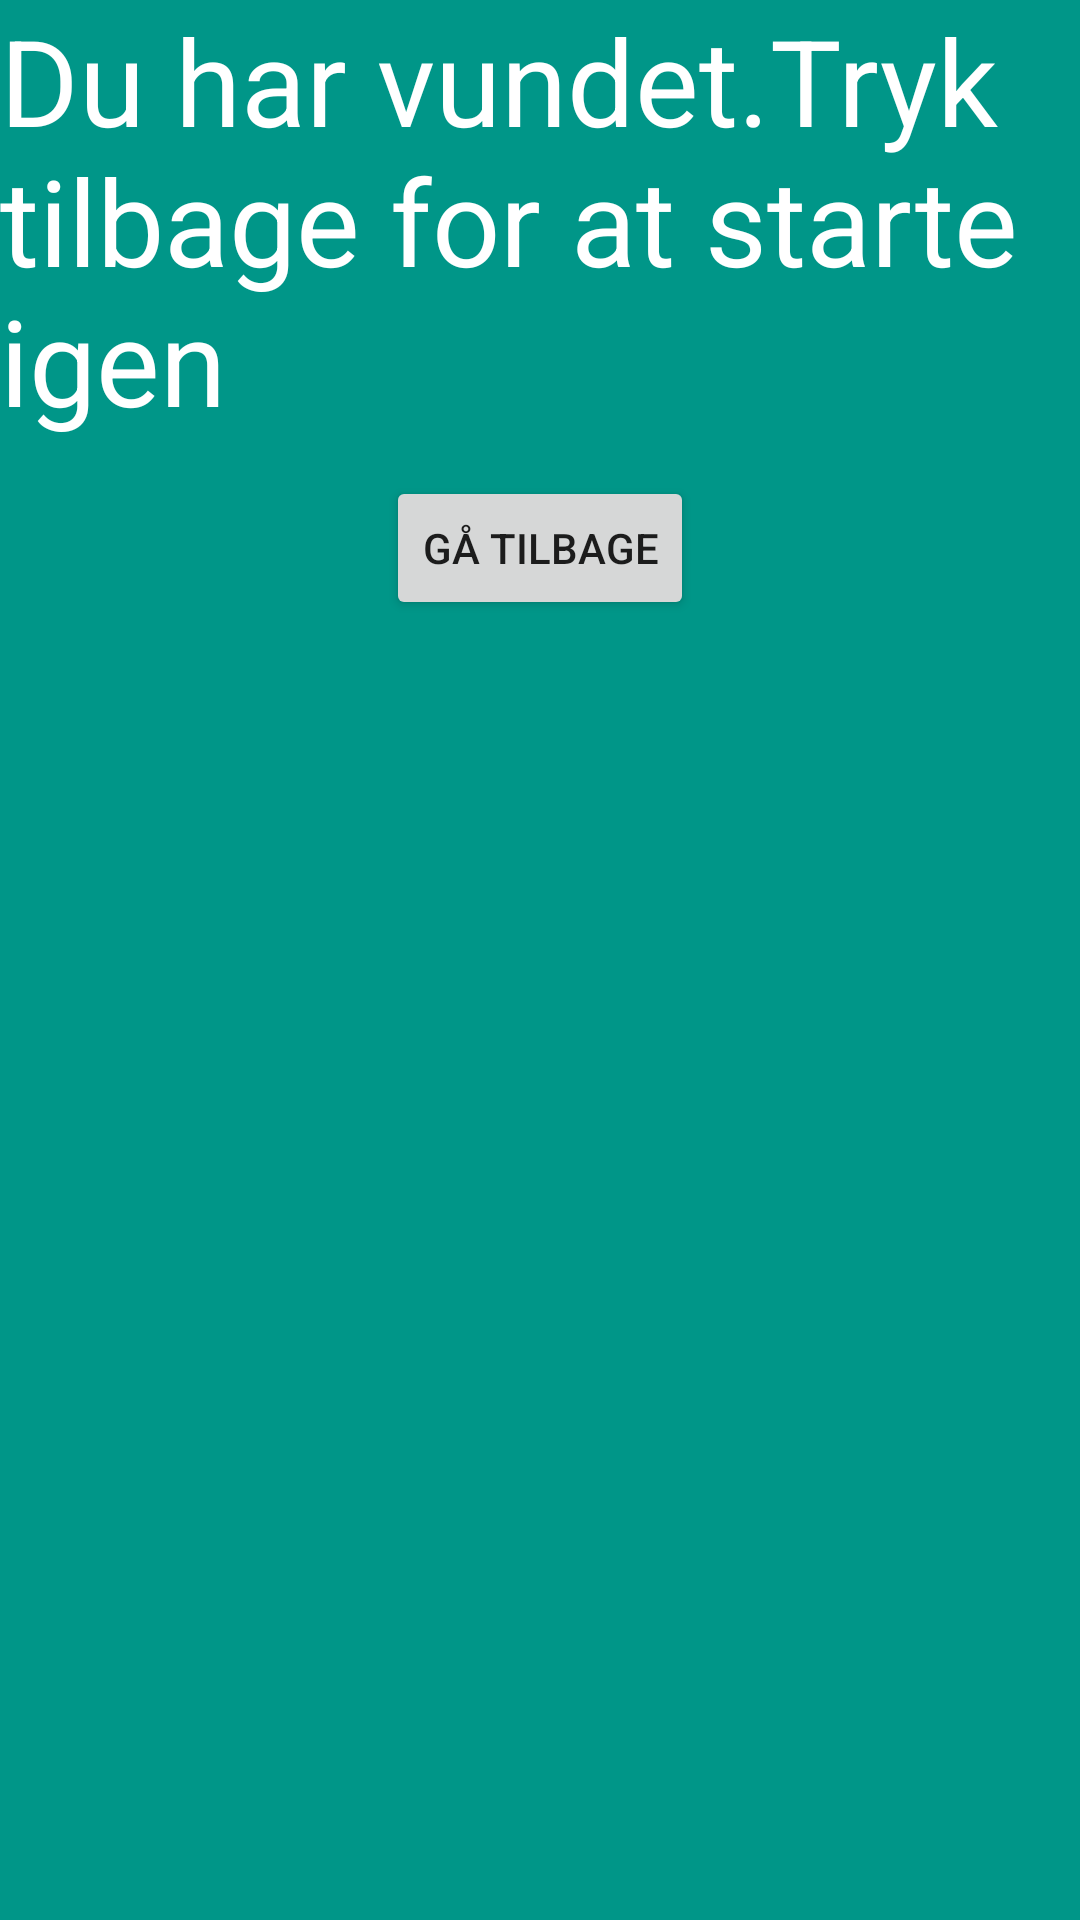

Here is an Android app screen rendered from its layout file. Give the layout XML and the strings, colors and styles it references.
<!-- AndroidManifest.xml: application theme Theme.S092512_LykkeHjul1 -->
<!-- res/layout/fragment_win.xml -->
<?xml version="1.0" encoding="utf-8"?>
<androidx.appcompat.widget.LinearLayoutCompat xmlns:android="http://schemas.android.com/apk/res/android"
    xmlns:tools="http://schemas.android.com/tools"
    android:layout_width="match_parent"
    android:layout_height="match_parent"
    android:background="#009688"
    android:orientation="vertical"
    tools:context=".WinFragment">

    <LinearLayout
        android:layout_width="wrap_content"
        android:layout_height="wrap_content" />


    <TextView
        android:layout_width="wrap_content"
        android:layout_height="wrap_content"
        android:text="Du har vundet.Tryk tilbage for at starte igen"
        android:textColor="@color/white"
        android:textSize="40dp" />

    <Button
        android:id="@+id/goBackbutton_win"
        android:layout_width="wrap_content"
        android:layout_height="wrap_content"
        android:layout_gravity="center_horizontal"
        android:layout_marginTop="12dp"
        android:text="Gå Tilbage"/>


</androidx.appcompat.widget.LinearLayoutCompat>
<!-- resources referenced by this layout -->
<resources>
  <style name="Theme.S092512_LykkeHjul1" parent="Theme.MaterialComponents.DayNight.DarkActionBar">
          
          <item name="colorPrimary">@color/purple_500</item>
          <item name="colorPrimaryVariant">@color/purple_700</item>
          <item name="colorOnPrimary">@color/white</item>
          
          <item name="colorSecondary">@color/teal_200</item>
          <item name="colorSecondaryVariant">@color/teal_700</item>
          <item name="colorOnSecondary">@color/black</item>
          
          <item name="android:statusBarColor" tools:targetApi="l">?attr/colorPrimaryVariant</item>
          
      </style>
  <!-- not gathered from this repository: default colours our renderer supplied (Android Studio template values) -->
  <color name="purple_500">#FF6200EE</color>
  <color name="purple_700">#FF3700B3</color>
  <color name="teal_200">#FF03DAC5</color>
  <color name="teal_700">#FF018786</color>
  <color name="black">#FF000000</color>
  <color name="white">#FFFFFFFF</color>
</resources>
